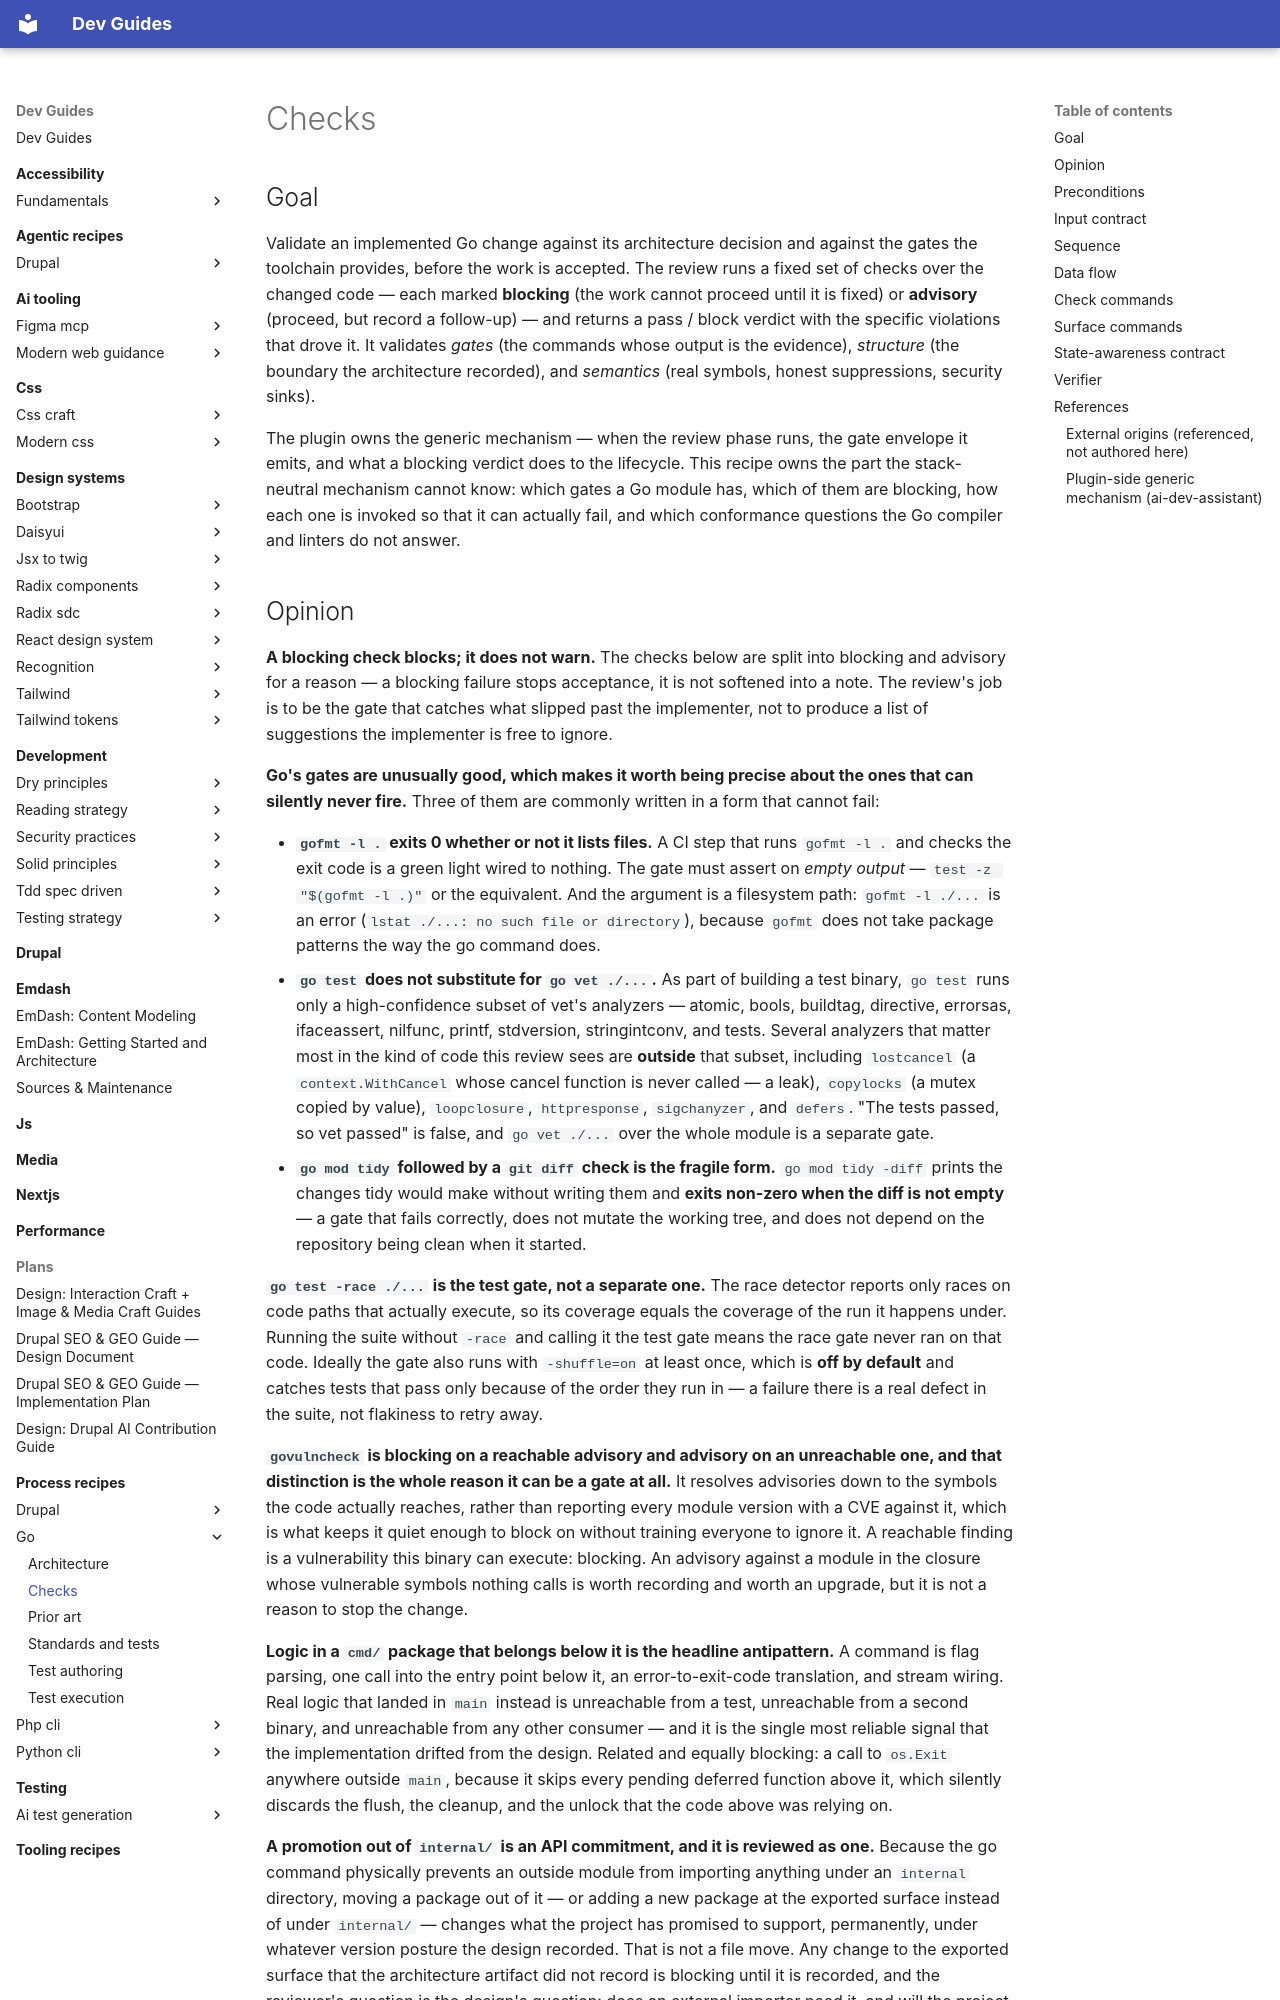

repository: camoa/dev-guides · page: process-recipes/go/checks/index.html · generator: mkdocs

---
# Routing block — an orchestrator reads to here and decides.
name: go_review_checks
capability: review
description: Use when a Go change reaches the review phase and must pass its gates before a pull request is accepted — runs the toolchain gates in a named blocking order (gofmt listing nothing, go vet over the whole module, go test -race, go mod tidy -diff, govulncheck on reachable advisories) alongside the conformance checks a linter cannot make (logic in cmd/, a promotion out of internal/, dropped errors, unexplained nolint directives, shell-out and path-traversal sinks, init() side effects), and returns a pass / block verdict with the specific violations behind it.
# Metadata — read only after a match.
label: Go review checks
recipe_schema_version: 1.0.0
version: 0.3.3
# Process-recipe routing keys, enforced by validate_recipes.py for any recipe
# under docs/process-recipes/. `capability` above doubles as the phase (the
# lifecycle moment the orchestrator resolves on); there is no separate
# applies_to_phase. `framework` is the second routing dimension.
recipe_class: process
framework: go
assumes:
  - go-modules
authors:
  - name: camoa
license: GPL-2.0-or-later
---

## Goal

Validate an implemented Go change against its architecture decision and against the gates the toolchain provides, before the work is accepted. The review runs a fixed set of checks over the changed code — each marked **blocking** (the work cannot proceed until it is fixed) or **advisory** (proceed, but record a follow-up) — and returns a pass / block verdict with the specific violations that drove it. It validates *gates* (the commands whose output is the evidence), *structure* (the boundary the architecture recorded), and *semantics* (real symbols, honest suppressions, security sinks).

The plugin owns the generic mechanism — when the review phase runs, the gate envelope it emits, and what a blocking verdict does to the lifecycle. This recipe owns the part the stack-neutral mechanism cannot know: which gates a Go module has, which of them are blocking, how each one is invoked so that it can actually fail, and which conformance questions the Go compiler and linters do not answer.
